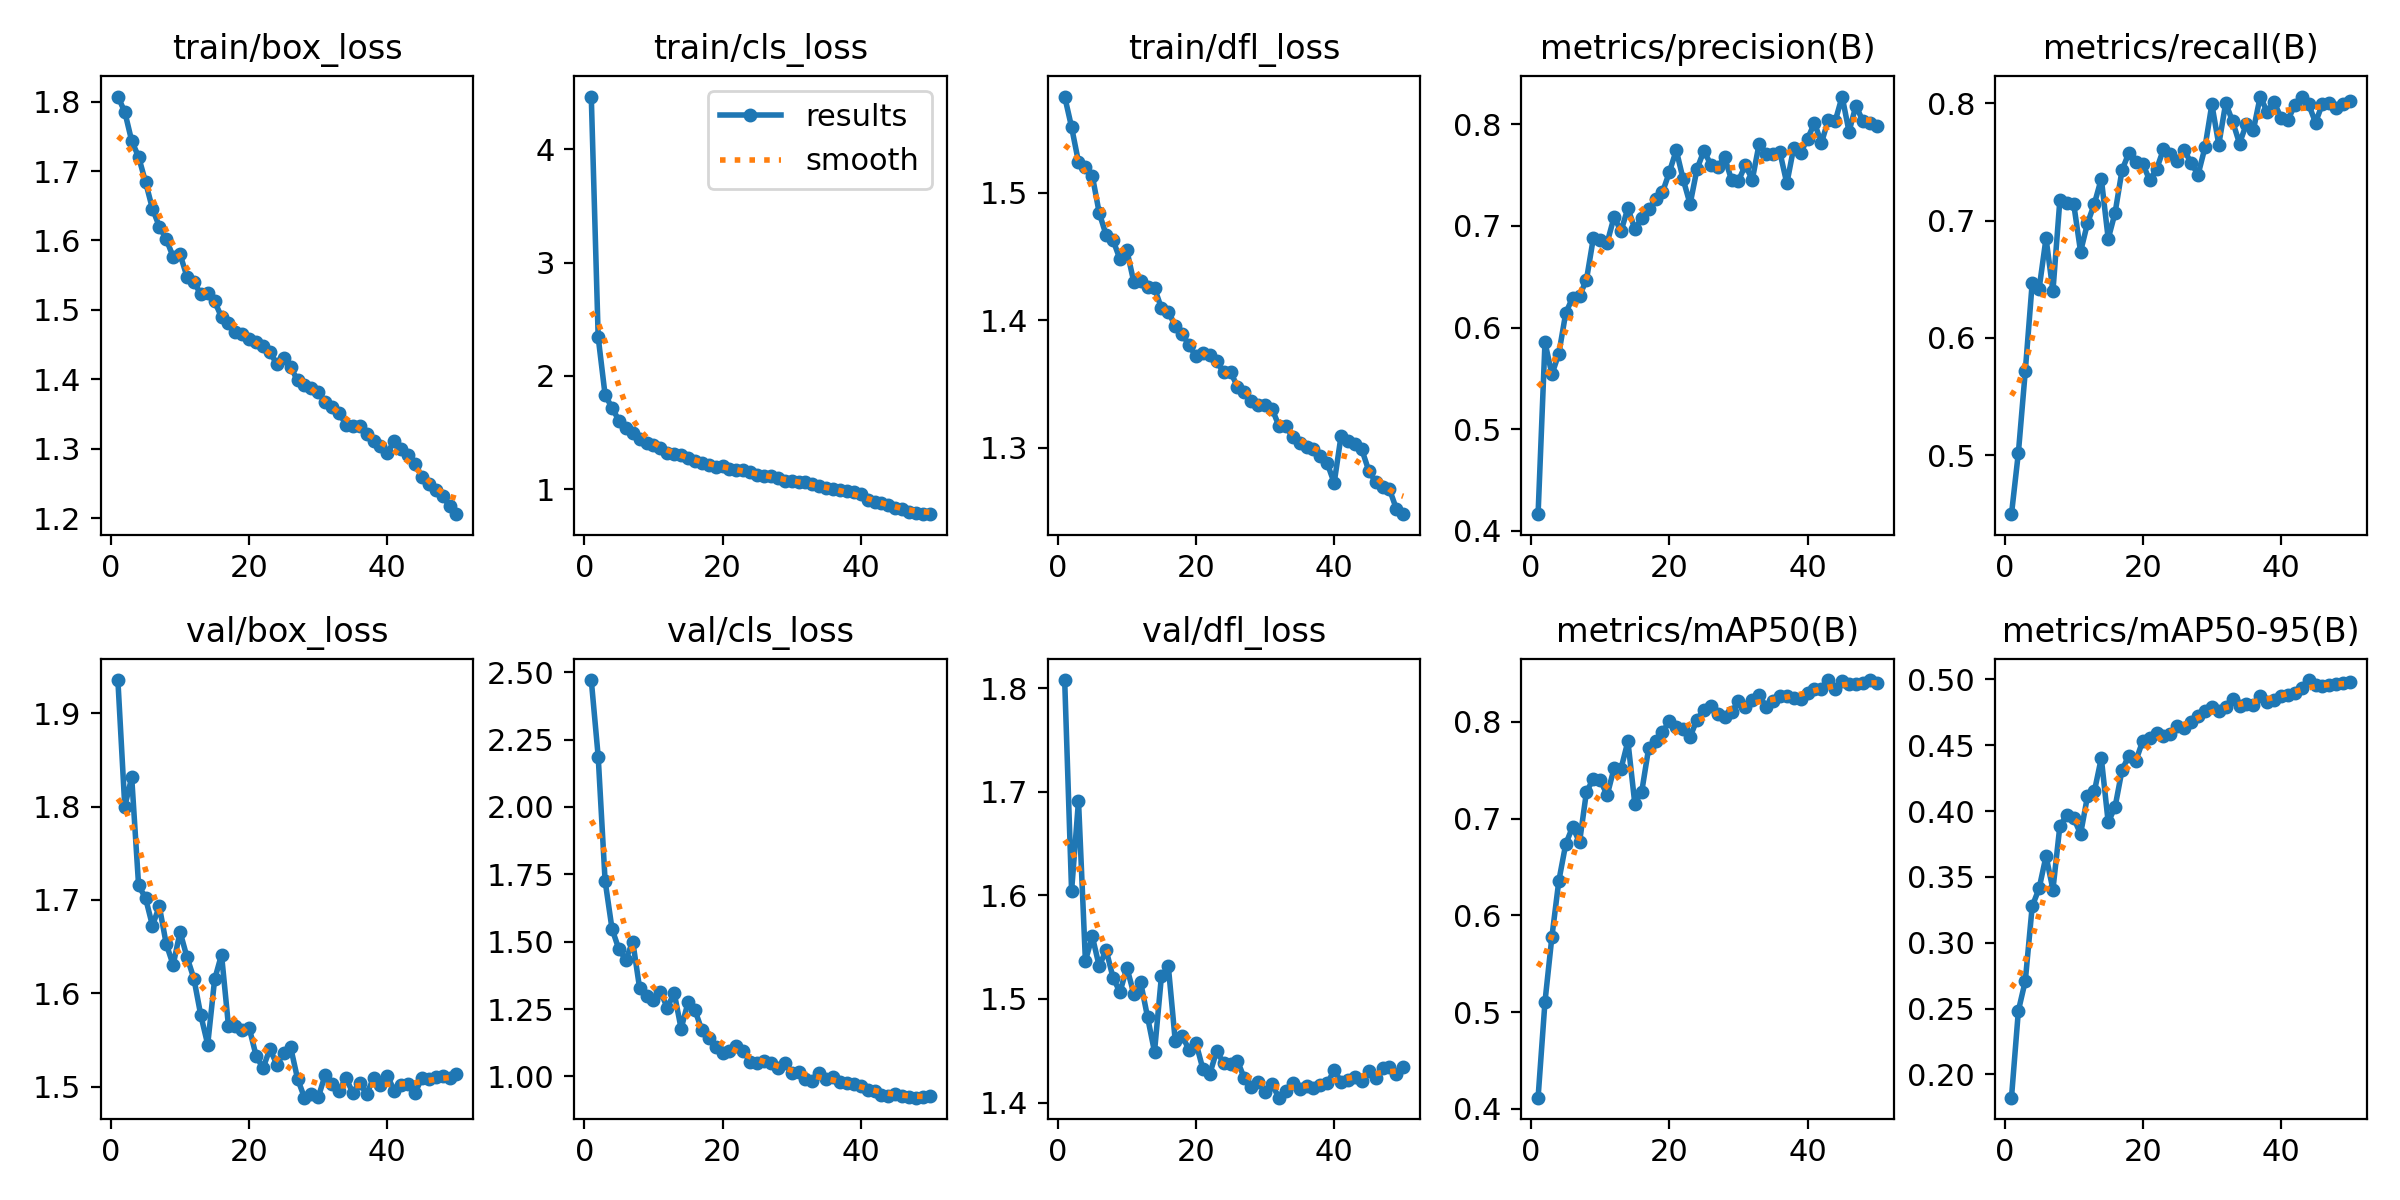

Source data for this figure (header and first rows):
epoch, train/box_loss, train/cls_loss, train/dfl_loss, metrics/precision(B), metrics/recall(B), metrics/mAP50(B), metrics/mAP50-95(B), val/box_loss, val/cls_loss, val/dfl_loss, lr/pg0, lr/pg1, lr/pg2
1, 1.807, 4.467, 1.575, 0.4165, 0.4499, 0.4115, 0.1824, 1.935, 2.471, 1.808, 0.0003017, 0.0003017, 0.0003017
2, 1.785, 2.342, 1.552, 0.5854, 0.5022, 0.5107, 0.2484, 1.8, 2.187, 1.604, 0.0005928, 0.0005928, 0.0005928
3, 1.743, 1.832, 1.524, 0.554, 0.5718, 0.5778, 0.271, 1.831, 1.726, 1.691, 0.0008718, 0.0008718, 0.0008718
4, 1.72, 1.719, 1.52, 0.5742, 0.6469, 0.6355, 0.3277, 1.716, 1.548, 1.537, 0.000855, 0.000855, 0.000855
5, 1.684, 1.606, 1.513, 0.6142, 0.6419, 0.6735, 0.3413, 1.702, 1.472, 1.56, 0.000837, 0.000837, 0.000837
6, 1.646, 1.537, 1.484, 0.6295, 0.6849, 0.6916, 0.3658, 1.673, 1.433, 1.532, 0.000819, 0.000819, 0.000819
7, 1.62, 1.5, 1.467, 0.6313, 0.64, 0.6755, 0.3404, 1.693, 1.501, 1.547, 0.000801, 0.000801, 0.000801
8, 1.602, 1.446, 1.463, 0.647, 0.7172, 0.7276, 0.3886, 1.653, 1.327, 1.52, 0.000783, 0.000783, 0.000783
9, 1.576, 1.409, 1.448, 0.6881, 0.7146, 0.7412, 0.3971, 1.631, 1.297, 1.506, 0.000765, 0.000765, 0.000765
10, 1.58, 1.391, 1.455, 0.6859, 0.7144, 0.7396, 0.3947, 1.666, 1.284, 1.53, 0.000747, 0.000747, 0.000747
11, 1.548, 1.36, 1.43, 0.6835, 0.6735, 0.7243, 0.3827, 1.639, 1.315, 1.505, 0.000729, 0.000729, 0.000729
12, 1.541, 1.318, 1.431, 0.7088, 0.6977, 0.752, 0.4112, 1.616, 1.255, 1.516, 0.000711, 0.000711, 0.000711
13, 1.522, 1.314, 1.426, 0.6949, 0.7143, 0.7515, 0.4151, 1.577, 1.31, 1.482, 0.000693, 0.000693, 0.000693
14, 1.524, 1.301, 1.425, 0.7175, 0.7357, 0.78, 0.4403, 1.545, 1.177, 1.449, 0.000675, 0.000675, 0.000675
15, 1.512, 1.273, 1.409, 0.6969, 0.6845, 0.7154, 0.3914, 1.615, 1.274, 1.522, 0.000657, 0.000657, 0.000657
16, 1.49, 1.253, 1.407, 0.7076, 0.7068, 0.7277, 0.4034, 1.641, 1.246, 1.532, 0.000639, 0.000639, 0.000639
17, 1.481, 1.23, 1.395, 0.7164, 0.7429, 0.7728, 0.4312, 1.565, 1.172, 1.46, 0.000621, 0.000621, 0.000621
18, 1.469, 1.218, 1.389, 0.726, 0.7578, 0.7802, 0.4422, 1.565, 1.143, 1.465, 0.000603, 0.000603, 0.000603
19, 1.466, 1.197, 1.38, 0.733, 0.75, 0.7892, 0.4382, 1.56, 1.109, 1.451, 0.000585, 0.000585, 0.000585
20, 1.458, 1.204, 1.372, 0.7529, 0.7482, 0.801, 0.4534, 1.563, 1.085, 1.458, 0.000567, 0.000567, 0.000567
21, 1.454, 1.182, 1.374, 0.7745, 0.7345, 0.7944, 0.4557, 1.533, 1.096, 1.433, 0.000549, 0.000549, 0.000549
22, 1.447, 1.173, 1.373, 0.7458, 0.7438, 0.7924, 0.4591, 1.52, 1.113, 1.428, 0.000531, 0.000531, 0.000531
23, 1.439, 1.167, 1.368, 0.7215, 0.7607, 0.7845, 0.4571, 1.541, 1.094, 1.45, 0.000513, 0.000513, 0.000513
24, 1.422, 1.153, 1.359, 0.756, 0.7563, 0.8024, 0.4587, 1.524, 1.053, 1.438, 0.000495, 0.000495, 0.000495
25, 1.431, 1.129, 1.359, 0.774, 0.7506, 0.8126, 0.4644, 1.536, 1.051, 1.437, 0.000477, 0.000477, 0.000477
26, 1.417, 1.116, 1.348, 0.7602, 0.76, 0.816, 0.4631, 1.542, 1.056, 1.44, 0.000459, 0.000459, 0.000459
27, 1.399, 1.114, 1.344, 0.7579, 0.7491, 0.808, 0.4678, 1.509, 1.051, 1.423, 0.0004411, 0.0004411, 0.0004411
28, 1.393, 1.098, 1.337, 0.7675, 0.739, 0.8052, 0.4719, 1.488, 1.031, 1.415, 0.0004231, 0.0004231, 0.0004231
29, 1.388, 1.077, 1.333, 0.7451, 0.7622, 0.8101, 0.4757, 1.492, 1.05, 1.419, 0.0004051, 0.0004051, 0.0004051
30, 1.382, 1.076, 1.333, 0.7445, 0.799, 0.8213, 0.4791, 1.489, 1.013, 1.41, 0.0003871, 0.0003871, 0.0003871
31, 1.368, 1.063, 1.331, 0.7598, 0.7647, 0.8159, 0.4758, 1.513, 1.015, 1.418, 0.000369, 0.000369, 0.000369
32, 1.36, 1.064, 1.317, 0.7455, 0.8, 0.8231, 0.479, 1.503, 0.9896, 1.405, 0.0003511, 0.0003511, 0.0003511
33, 1.352, 1.042, 1.317, 0.781, 0.7845, 0.8283, 0.4852, 1.496, 0.9838, 1.411, 0.0003331, 0.0003331, 0.0003331
34, 1.335, 1.027, 1.308, 0.7712, 0.7657, 0.8151, 0.4801, 1.51, 1.014, 1.419, 0.0003151, 0.0003151, 0.0003151
35, 1.333, 1.011, 1.304, 0.7703, 0.7824, 0.8218, 0.4816, 1.493, 0.9893, 1.413, 0.0002971, 0.0002971, 0.0002971
36, 1.333, 1.004, 1.301, 0.7724, 0.777, 0.8267, 0.4806, 1.504, 0.9988, 1.416, 0.0002791, 0.0002791, 0.0002791
37, 1.322, 0.9897, 1.299, 0.7419, 0.8056, 0.8269, 0.4874, 1.492, 0.9775, 1.414, 0.0002611, 0.0002611, 0.0002611
38, 1.311, 0.9835, 1.293, 0.7771, 0.7926, 0.8251, 0.4828, 1.509, 0.9756, 1.417, 0.0002431, 0.0002431, 0.0002431
39, 1.304, 0.9748, 1.288, 0.7722, 0.8009, 0.8232, 0.4841, 1.502, 0.973, 1.419, 0.0002251, 0.0002251, 0.0002251
40, 1.295, 0.9539, 1.272, 0.7856, 0.7877, 0.8303, 0.4875, 1.512, 0.9661, 1.431, 0.0002071, 0.0002071, 0.0002071
41, 1.311, 0.9087, 1.309, 0.8014, 0.7856, 0.8338, 0.4883, 1.496, 0.9478, 1.42, 0.0001891, 0.0001891, 0.0001891
42, 1.3, 0.8828, 1.305, 0.7816, 0.7984, 0.8337, 0.4895, 1.502, 0.9469, 1.422, 0.0001711, 0.0001711, 0.0001711
43, 1.291, 0.8748, 1.303, 0.8043, 0.8052, 0.8433, 0.4936, 1.503, 0.9315, 1.425, 0.0001531, 0.0001531, 0.0001531
44, 1.279, 0.8648, 1.299, 0.8031, 0.7991, 0.8343, 0.4995, 1.493, 0.9272, 1.421, 0.0001351, 0.0001351, 0.0001351
45, 1.26, 0.8326, 1.282, 0.8273, 0.7835, 0.8423, 0.4956, 1.51, 0.9353, 1.431, 0.0001171, 0.0001171, 0.0001171
46, 1.25, 0.8259, 1.273, 0.7928, 0.7995, 0.8397, 0.4953, 1.509, 0.9276, 1.424, 9.9081e-05, 9.9081e-05, 9.9081e-05
47, 1.241, 0.798, 1.27, 0.8184, 0.8003, 0.8389, 0.4961, 1.51, 0.923, 1.433, 8.1083e-05, 8.1083e-05, 8.1083e-05
48, 1.232, 0.7931, 1.267, 0.8031, 0.7961, 0.8398, 0.4965, 1.511, 0.921, 1.434, 6.3085e-05, 6.3085e-05, 6.3085e-05
49, 1.218, 0.7834, 1.252, 0.8014, 0.7992, 0.8429, 0.4974, 1.51, 0.924, 1.427, 4.5086e-05, 4.5086e-05, 4.5086e-05
50, 1.206, 0.7797, 1.248, 0.7987, 0.8016, 0.8398, 0.498, 1.513, 0.9254, 1.434, 2.7088e-05, 2.7088e-05, 2.7088e-05
